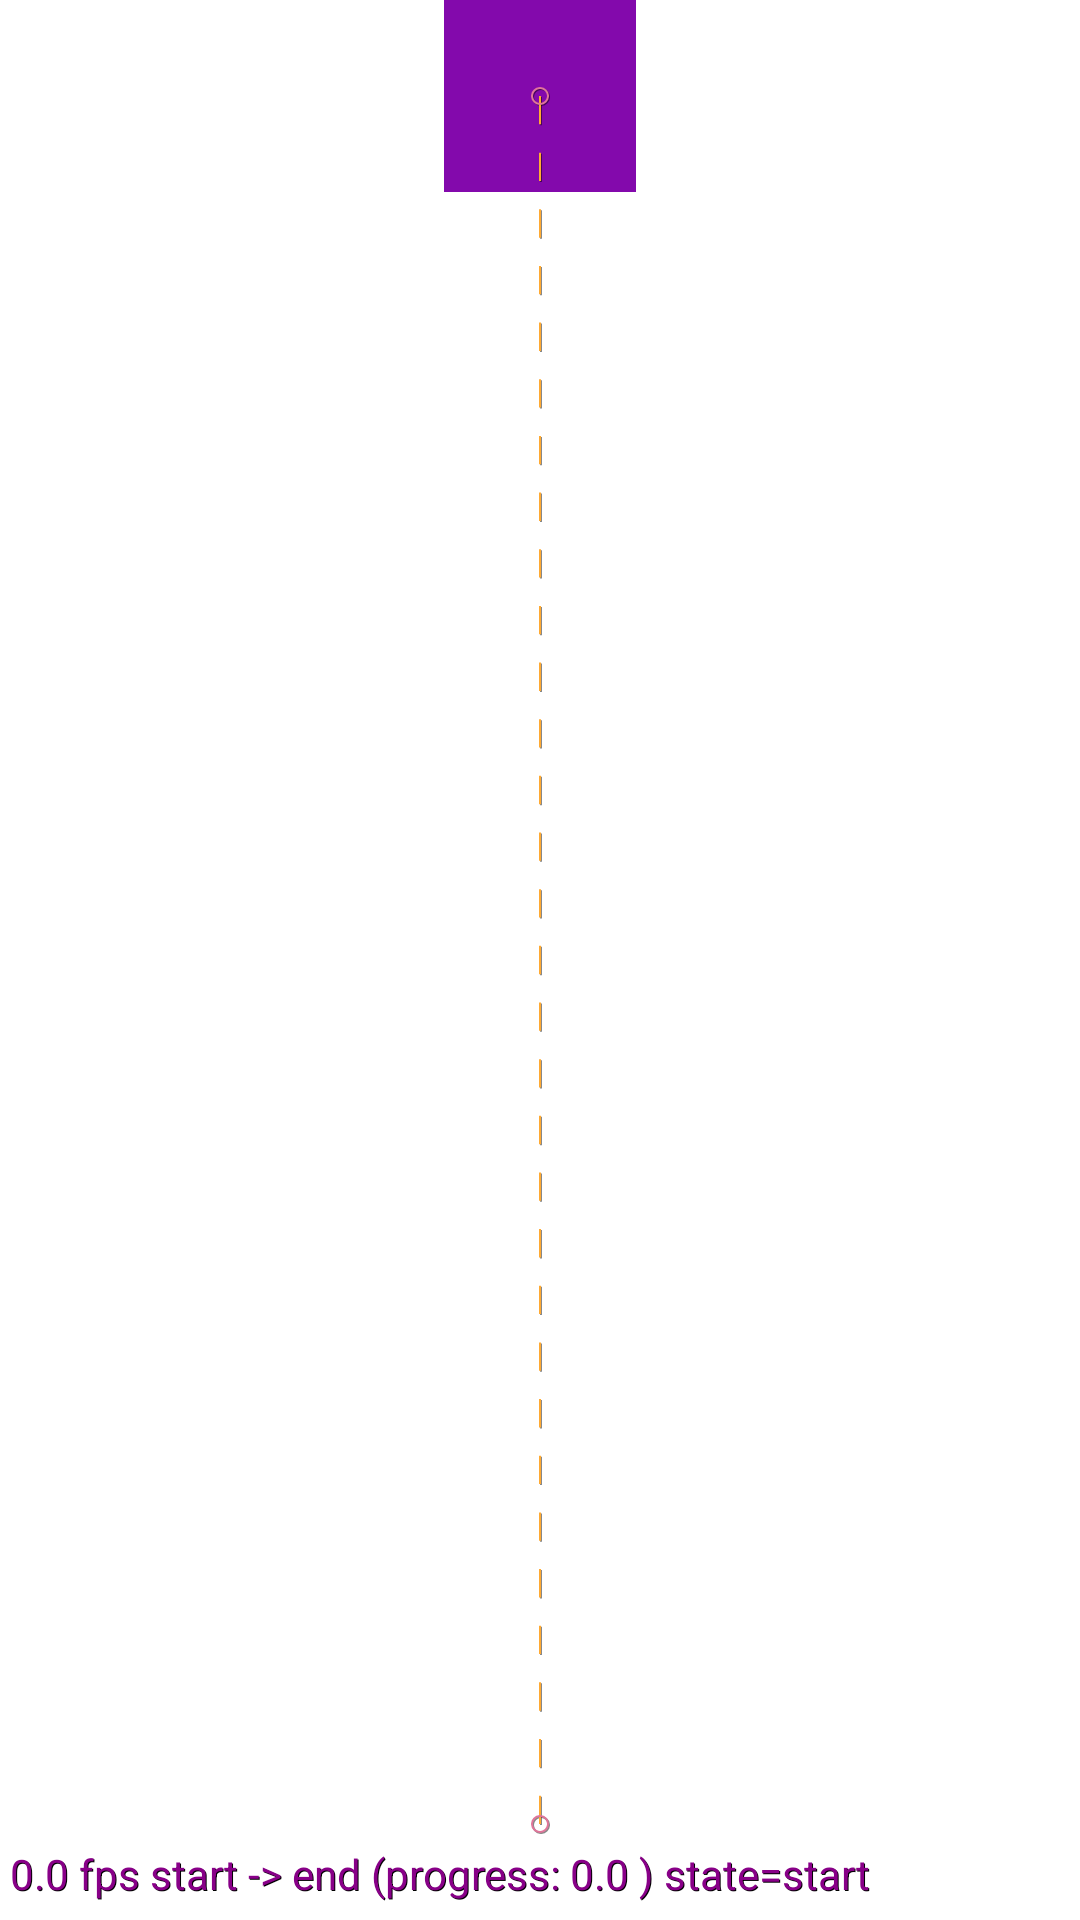

The Android layout XML behind this screen, and the referenced resources:
<!-- AndroidManifest.xml: application theme Theme.MotionLayoutlesson1 -->
<!-- res/layout/activity_swipe_handler.xml -->
<?xml version="1.0" encoding="utf-8"?>
<androidx.constraintlayout.motion.widget.MotionLayout xmlns:android="http://schemas.android.com/apk/res/android"
    xmlns:app="http://schemas.android.com/apk/res-auto"
    android:layout_width="match_parent"
    android:layout_height="match_parent"
    app:layoutDescription="@xml/activity_swipe_handler_scene"
    app:motionDebug="SHOW_ALL">

    <View
        android:id="@+id/touchAnchorView"
        android:background="#8309AC"
        android:layout_width="64dp"
        android:layout_height="64dp"
        app:layout_constraintStart_toStartOf="parent"
        app:layout_constraintEnd_toEndOf="parent"
        app:layout_constraintTop_toTopOf="parent" />

</androidx.constraintlayout.motion.widget.MotionLayout>
<!-- resources referenced by this layout -->
<resources>
  <style name="Theme.MotionLayoutlesson1" parent="Theme.MaterialComponents.DayNight.NoActionBar">
          
          <item name="colorPrimary">@color/purple_500</item>
          <item name="colorPrimaryVariant">@color/purple_700</item>
          <item name="colorOnPrimary">@color/white</item>
          
          <item name="colorSecondary">@color/teal_200</item>
          <item name="colorSecondaryVariant">@color/teal_700</item>
          <item name="colorOnSecondary">@color/black</item>
          
          <item name="android:statusBarColor" tools:targetApi="l">?attr/colorPrimaryVariant</item>
          
      </style>
  <!-- not gathered from this repository: default colours our renderer supplied (Android Studio template values) -->
  <color name="purple_500">#FF6200EE</color>
  <color name="purple_700">#FF3700B3</color>
  <color name="teal_200">#FF03DAC5</color>
  <color name="teal_700">#FF018786</color>
  <color name="black">#FF000000</color>
  <color name="white">#FFFFFFFF</color>
</resources>
